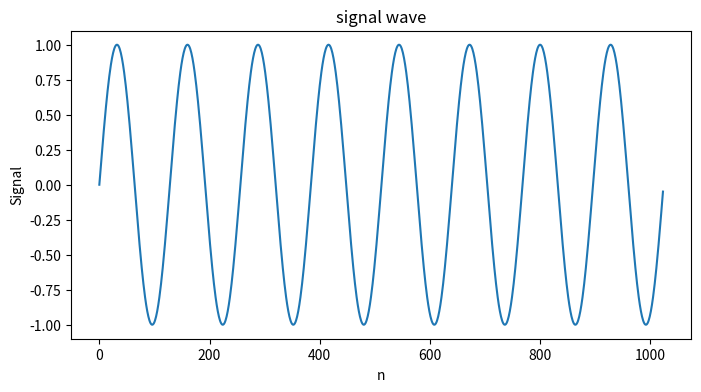
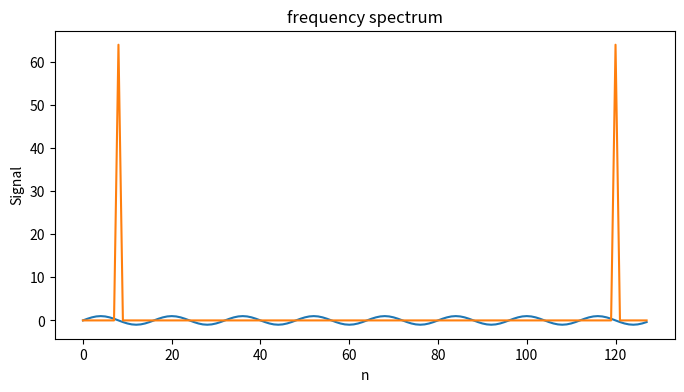
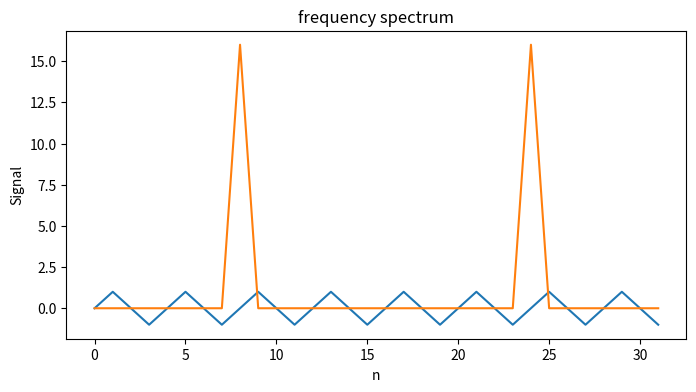
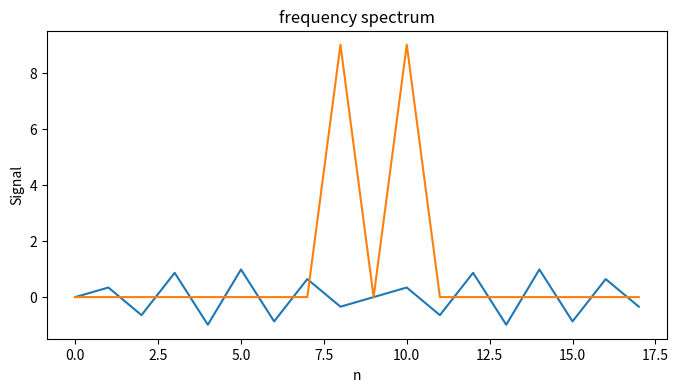
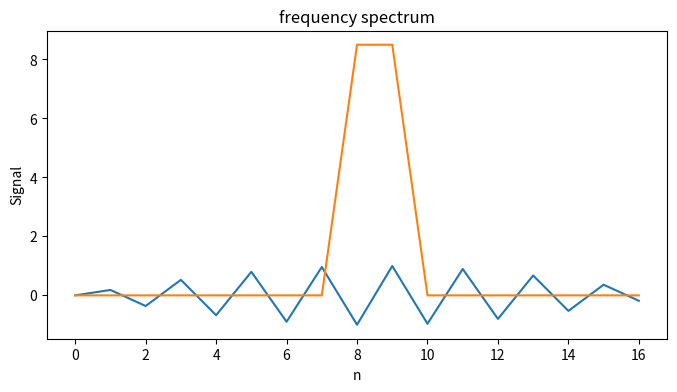
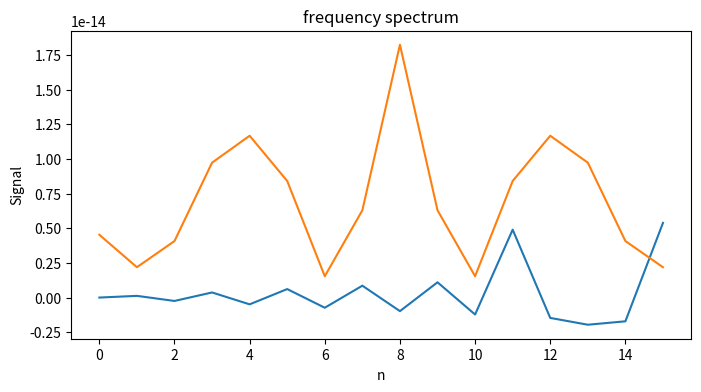
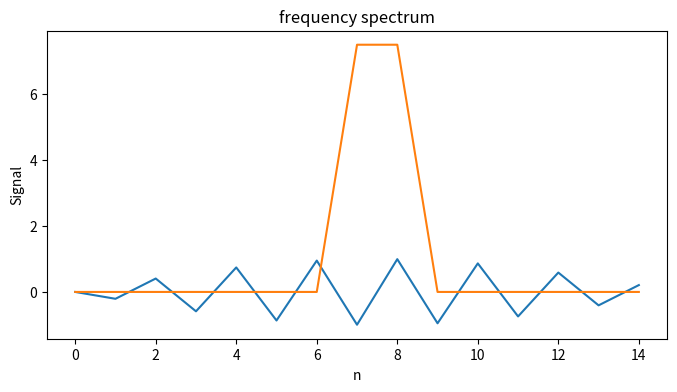
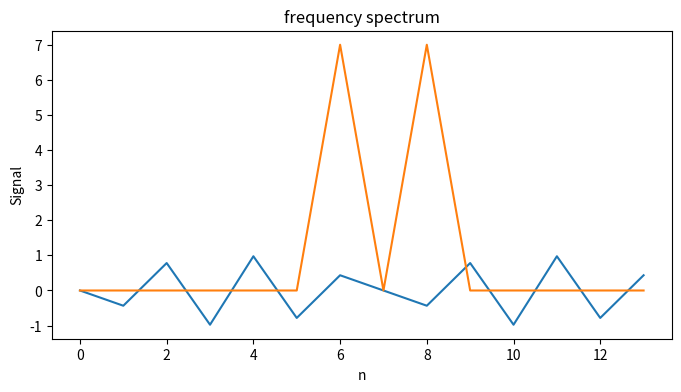
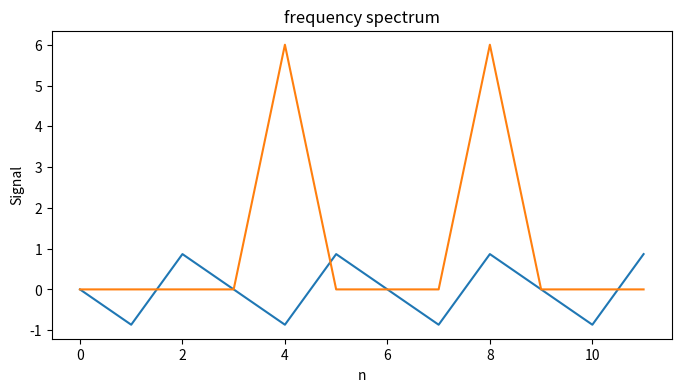
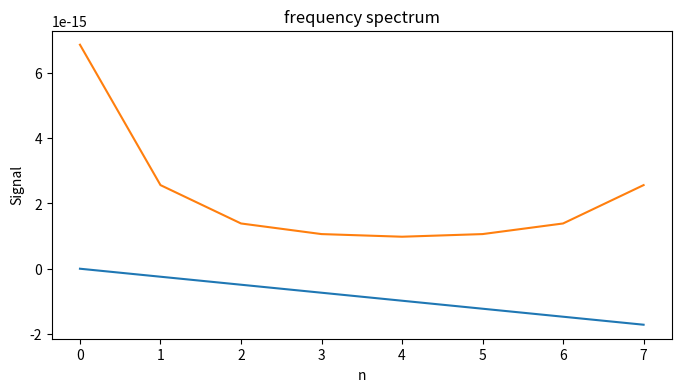

Source code (Python) for these figures, in order:
# %%
# 標本化 高速フーリエ変換
import numpy as np
import matplotlib.pyplot as plt
from math import floor


def signal(N, freq, sn=0):  # 元の信号 sin(ωt)
    n = np.arange(N)
    t = n / N
    noise = sn * np.random.randn(N)
    omega = 2 * np.pi * freq  # 角周波数
    return np.sin(omega * t) + noise


# 元信号
print("signal")
signal_wave = signal(2**10, 8, 0)
plt.figure(figsize=(8, 4))
plt.xlabel('n')
plt.ylabel('Signal')
plt.title('signal wave')
plt.plot(signal_wave)
plt.show()
print("")


# %%
# 標本化定理
# 「 データ数(サンプリング周期) >= 元信号の周期 * 2 」 でサンプリングした時、元信号に復元できる。
for i in [128, 32, 18, 17, 16, 15, 14, 12, 8]:
    N = i  # データ数
    sample_wave = signal(N, 8, 0)  # サンプリング信号

    # 高速フーリエ変換(FFT)
    F = np.fft.fft(sample_wave)
    # F[floor(0.5 * N) + 1:] = 0 + 0j  # アンチエリアジング
    F_abs = np.abs(F)

    # # 高速逆フーリエ変換
    # G = F.copy()
    # g = np.fft.ifft(G)
    # g = g.real

    print("freqency: 8[Hz]")
    print("Number of samples: {}".format(N))

    # グラフ表示
    plt.figure(figsize=(8, 4))
    plt.xlabel('n')
    plt.ylabel('Signal')
    plt.title('sampling wave')
    plt.plot(sample_wave)
    plt.show()

    plt.title("frequency spectrum")
    plt.plot(F_abs)
    plt.show()

    # plt.title("Restored signal")
    # plt.plot(g)
    # plt.show()

    print("")

# %%
